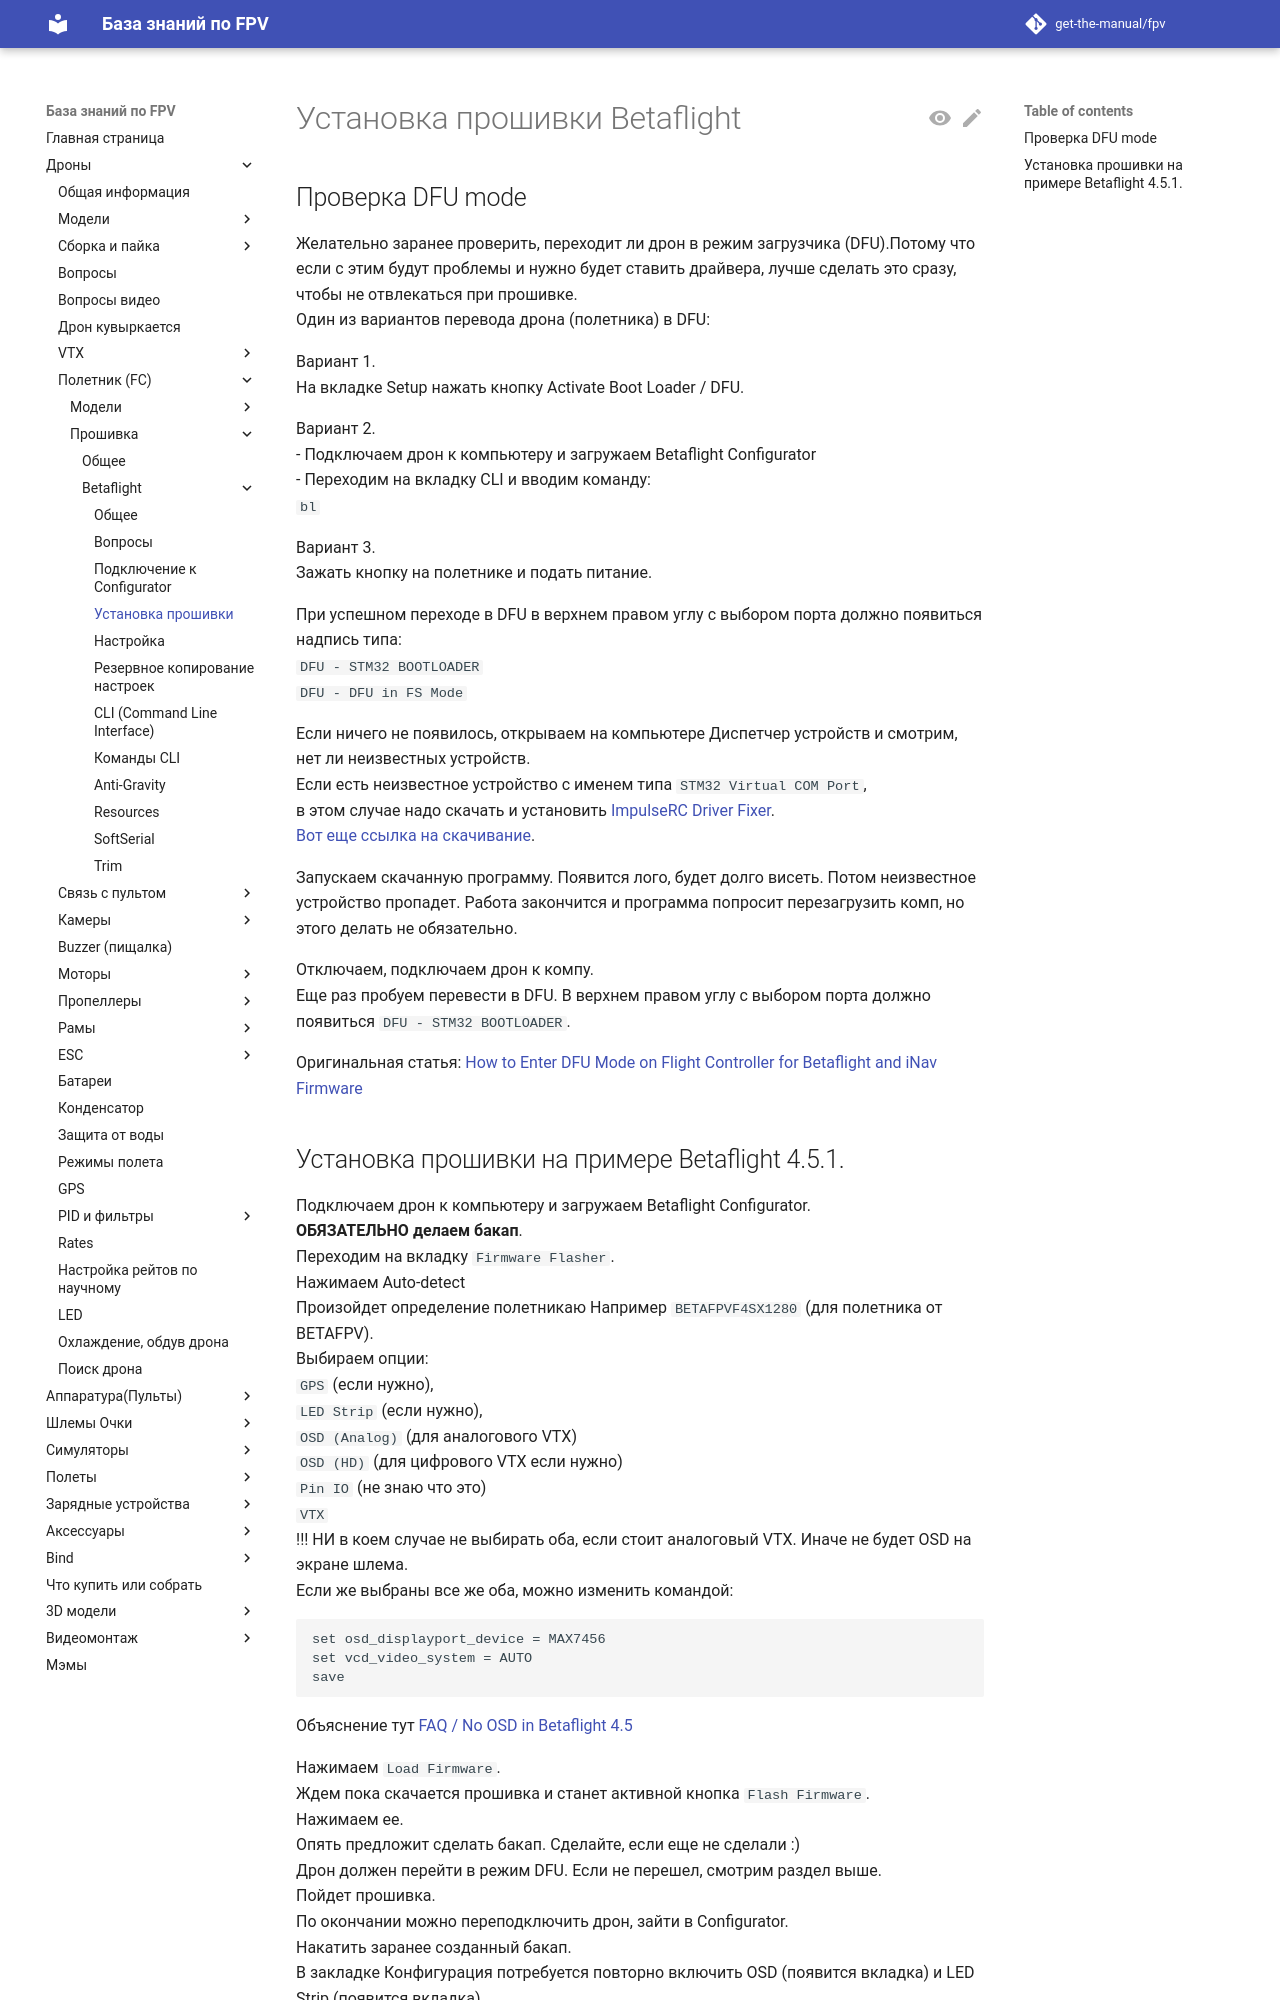

repository: get-the-manual/fpv · page: 00_Drones/22_FC/Proshivka/30_Betaflight/20_Ustanovka_proshivki/index.html · generator: mkdocs

# Установка прошивки Betaflight

## Проверка DFU mode 
Желательно заранее проверить, переходит ли дрон в режим загрузчика (DFU).Потому что если с этим будут проблемы и нужно будет ставить драйвера, лучше сделать это сразу, чтобы не отвлекаться при прошивке.  
Один из вариантов перевода дрона (полетника) в DFU:  

Вариант 1.  
На вкладке Setup нажать кнопку Activate Boot Loader / DFU.  

Вариант 2.  
- Подключаем дрон к компьютеру и загружаем Betaflight Configurator  
- Переходим на вкладку CLI и вводим команду:  
`bl`  

Вариант 3.  
Зажать кнопку на полетнике и подать питание.

При успешном переходе в DFU в верхнем правом углу с выбором порта должно появиться надпись типа:  
`DFU - STM32 BOOTLOADER`  
`DFU - DFU in FS Mode`  

Если ничего не появилось, открываем на компьютере Диспетчер устройств и смотрим, нет ли неизвестных устройств.  
Если есть неизвестное устройство с именем типа `STM32 Virtual COM Port`,  
в этом случае надо скачать и установить [ImpulseRC Driver Fixer](https://impulserc.com/pages/downloads).  
[Вот еще ссылка на скачивание](https://github.com/ImpulseRC/ImpulseRC_Driver_Fixer/releases/tag/v1_forever).  

Запускаем скачанную программу. Появится лого, будет долго висеть. Потом неизвестное устройство пропадет. Работа закончится и программа попросит перезагрузить комп, но этого делать не обязательно.  

Отключаем, подключаем дрон к компу.  
Еще раз пробуем перевести в DFU. В верхнем правом углу с выбором порта должно появиться `DFU - STM32 BOOTLOADER`.

Оригинальная статья: [How to Enter DFU Mode on Flight Controller for Betaflight and iNav Firmware](https://oscarliang.com/dfu-mode/)
